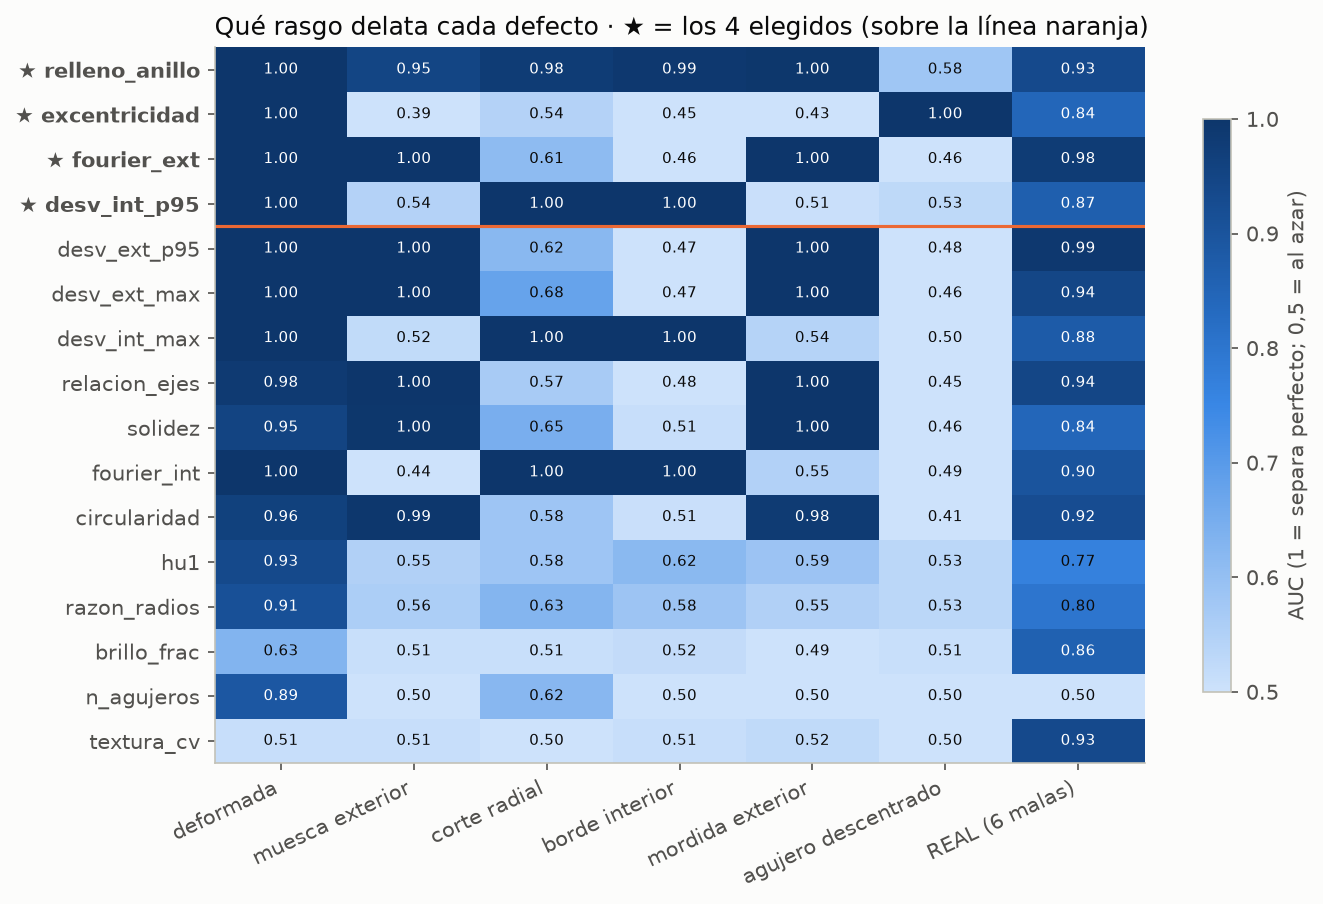

The data file committed next to this chart (first rows):
fuente, split, id, clase, defecto, circularidad, solidez, relacion_ejes, n_agujeros, desv_ext_max, desv_ext_p95, desv_int_max, desv_int_p95, excentricidad, razon_radios, fourier_ext, fourier_int, relleno_anillo, textura_cv, brillo_frac, hu1, radio_ext, ms_pre, ms_seg
sintética, entrenamiento, e000, buena, ninguno, 0.8965, 0.9907, 0.9957, 1.0, 0.007594, 0.004379, 0.008796, 0.006833, 0.005291, 0.4203, 0.001227, 0.001408, 0.9974, 0.07917, 0.0, 0.6428, 53.03, 4.799, 5.971
sintética, entrenamiento, e001, buena, ninguno, 0.8931, 0.9901, 0.9904, 1.0, 0.01207, 0.00936, 0.01421, 0.01003, 0.01321, 0.4156, 0.003172, 0.002393, 0.9969, 0.0893, 0.0, 0.6452, 49.39, 3.538, 4.363
sintética, entrenamiento, e002, buena, ninguno, 0.8928, 0.9904, 0.9973, 1.0, 0.005649, 0.00407, 0.01259, 0.006574, 0.005831, 0.3912, 0.001283, 0.001408, 1, 0.05705, 0.0, 0.6639, 52.94, 2.795, 4.382
sintética, entrenamiento, e003, buena, ninguno, 0.8991, 0.9913, 0.997, 1.0, 0.00594, 0.003937, 0.008524, 0.006138, 0.003806, 0.4295, 0.0009879, 0.001176, 0.9977, 0.04817, 0.0, 0.6349, 54.19, 3.134, 4.268
sintética, entrenamiento, e004, buena, ninguno, 0.8983, 0.9895, 0.9972, 1.0, 0.006264, 0.00473, 1.4, 0.02259, 0.001862, 0.4154, 0.001024, 0.1675, 0.7827, 0.06025, 0.0, 0.5412, 47.97, 2.338, 5.861
sintética, entrenamiento, e005, buena, ninguno, 0.8981, 0.9907, 0.9994, 1.0, 0.006457, 0.003613, 0.01182, 0.008176, 0.00354, 0.4172, 0.0008601, 0.001299, 1.001, 0.1455, 0.0, 0.6457, 46.37, 2.962, 4.285
sintética, entrenamiento, e006, buena, ninguno, 0.889, 0.9897, 0.9839, 1.0, 0.01013, 0.007656, 0.01334, 0.008212, 0.008715, 0.4039, 0.002331, 0.001851, 0.9925, 0.1122, 0.0, 0.6534, 46.18, 3.301, 4.679
sintética, entrenamiento, e007, buena, ninguno, 0.883, 0.9898, 0.9923, 1.0, 0.01005, 0.006533, 0.01054, 0.007574, 0.008027, 0.3909, 0.002067, 0.001321, 0.9992, 0.05156, 0.0, 0.6643, 57.69, 2.389, 4.323
sintética, entrenamiento, e008, buena, ninguno, 0.895, 0.9908, 0.9986, 1.0, 0.004256, 0.00287, 0.01247, 0.006, 0.0009471, 0.4473, 0.0004037, 0.001358, 0.9979, 0.05714, 0.0, 0.6214, 55.53, 2.608, 3.652
sintética, entrenamiento, e009, buena, ninguno, 0.8919, 0.9904, 0.997, 1.0, 0.006284, 0.004238, 0.008331, 0.00604, 0.004888, 0.3699, 0.001294, 0.0009813, 1.002, 0.0506, 0.0, 0.6785, 57.22, 2.251, 4.636
sintética, entrenamiento, e010, buena, ninguno, 0.8668, 0.9886, 0.9946, 1.0, 0.007462, 0.005839, 0.01068, 0.006566, 0.007475, 0.422, 0.001916, 0.001089, 1.002, 0.06936, 0.0, 0.6419, 50.95, 3.29, 3.74
sintética, entrenamiento, e011, buena, ninguno, 0.8868, 0.9886, 0.9909, 1.0, 0.01194, 0.009605, 0.01291, 0.008728, 0.01249, 0.4572, 0.003263, 0.001977, 0.9994, 0.05972, 0.0, 0.613, 45.72, 2.692, 4.118
sintética, entrenamiento, e012, buena, ninguno, 0.9019, 0.9909, 0.9983, 1.0, 0.006113, 0.003729, 0.01068, 0.006519, 0.00437, 0.414, 0.001165, 0.001021, 1, 0.05976, 0.0, 0.6479, 46.21, 2.539, 3.679
sintética, entrenamiento, e013, buena, ninguno, 0.8989, 0.9915, 0.9957, 1.0, 0.005619, 0.003668, 0.008295, 0.005317, 0.00437, 0.4333, 0.001133, 0.0009432, 0.9998, 0.08535, 0.0, 0.6326, 52.82, 2.36, 4.062
sintética, entrenamiento, e014, buena, ninguno, 0.8324, 0.9877, 0.9911, 1.0, 0.01202, 0.008475, 0.009022, 0.005566, 0.01047, 0.4343, 0.002636, 0.001281, 0.9934, 0.04495, 0.0, 0.6311, 57.44, 2.229, 4.433
sintética, entrenamiento, e015, buena, ninguno, 0.8729, 0.9902, 0.9924, 1.0, 0.009289, 0.006402, 0.009386, 0.006519, 0.008986, 0.4529, 0.002145, 0.001156, 0.9955, 0.04612, 0.0, 0.6166, 51.3, 3.25, 4.061
sintética, entrenamiento, e016, buena, ninguno, 0.8898, 0.9904, 0.9967, 1.0, 0.004516, 0.002607, 0.0083, 0.006362, 0.0003628, 0.4238, 0.0002992, 0.001464, 0.9966, 0.08124, 0.0, 0.6396, 56.3, 3.226, 3.999
sintética, entrenamiento, e017, buena, ninguno, 0.8979, 0.9911, 0.9999, 1.0, 0.003984, 0.002747, 0.01059, 0.006637, 0.0008901, 0.3981, 0.0003095, 0.001068, 1, 0.07805, 0.0, 0.6591, 51.13, 4.137, 5.007
sintética, entrenamiento, e018, buena, ninguno, 0.9003, 0.9909, 0.9945, 1.0, 0.005819, 0.004458, 0.009424, 0.005523, 0.005324, 0.456, 0.001331, 0.0008851, 0.9995, 0.1312, 0.0, 0.6147, 47.38, 2.665, 4.319
sintética, entrenamiento, e019, buena, ninguno, 0.8993, 0.9903, 0.9993, 1.0, 0.004976, 0.002778, 0.01071, 0.006368, 0.0005544, 0.3964, 0.0003763, 0.001414, 1, 0.08834, 0.0, 0.6603, 48.19, 2.973, 5.388
sintética, entrenamiento, e020, buena, ninguno, 0.9022, 0.9917, 0.9887, 1.0, 0.0141, 0.009958, 0.01341, 0.007549, 0.01314, 0.3724, 0.003319, 0.001451, 0.9918, 0.09339, 0.0, 0.6759, 54.54, 3.412, 4.4
sintética, entrenamiento, e021, buena, ninguno, 0.8805, 0.9889, 0.9963, 1.0, 0.006408, 0.004675, 0.01182, 0.006551, 0.005568, 0.3972, 0.001444, 0.001449, 0.9985, 0.06074, 0.0, 0.6595, 53.25, 3.288, 5.256
sintética, entrenamiento, e022, buena, ninguno, 0.8857, 0.9902, 0.993, 1.0, 0.008559, 0.004906, 0.01156, 0.006673, 0.006533, 0.4314, 0.001658, 0.001392, 0.9986, 0.1001, 0.0, 0.6345, 53.26, 3.026, 4.341
sintética, entrenamiento, e023, buena, ninguno, 0.8982, 0.9913, 0.9982, 1.0, 0.005786, 0.003972, 0.009772, 0.007149, 0.003037, 0.3939, 0.0009335, 0.001007, 1.001, 0.1164, 0.0, 0.6621, 51.45, 3.12, 5.287
sintética, entrenamiento, e024, buena, ninguno, 0.8789, 0.9885, 0.9919, 1.0, 0.00624, 0.003687, 0.0217, 0.01627, 0.001924, 0.4363, 0.0007986, 0.004166, 0.9871, 0.04637, 0.003481, 0.6182, 48.19, 2.578, 10.11
sintética, entrenamiento, e025, buena, ninguno, 0.8832, 0.9885, 0.9969, 1.0, 0.00495, 0.003352, 0.01706, 0.009143, 0.000222, 0.3707, 0.0004241, 0.002078, 0.9961, 0.0815, 0.0, 0.6769, 48.73, 3.022, 4.172
sintética, entrenamiento, e026, buena, ninguno, 0.8908, 0.9892, 0.9855, 1.0, 0.01379, 0.01047, 0.0122, 0.007712, 0.01473, 0.4421, 0.003718, 0.001611, 0.9924, 0.1006, 0.0, 0.6238, 49.11, 2.177, 4.707
sintética, entrenamiento, e027, buena, ninguno, 0.8791, 0.9894, 0.9883, 1.0, 0.01488, 0.01032, 0.01522, 0.009382, 0.01307, 0.3825, 0.003347, 0.002506, 0.9975, 0.06298, 0.0, 0.6691, 52.25, 2.188, 4.818
sintética, entrenamiento, e028, buena, ninguno, 0.898, 0.992, 1, 1.0, 0.003999, 0.002579, 0.008348, 0.005884, 0.001249, 0.4273, 0.0003339, 0.001234, 1, 0.04693, 0.0, 0.6372, 56.08, 3.309, 4.78
sintética, entrenamiento, e029, buena, ninguno, 0.8561, 0.989, 0.9938, 1.0, 0.007812, 0.005207, 0.007987, 0.005494, 0.006391, 0.4419, 0.00167, 0.0007615, 1, 0.1111, 0.0, 0.6256, 48.18, 2.207, 4.359
sintética, entrenamiento, e030, buena, ninguno, 0.8754, 0.989, 0.986, 1.0, 0.02235, 0.01517, 0.01337, 0.008691, 0.02096, 0.3969, 0.005139, 0.002166, 0.9986, 0.04488, 0.0, 0.6593, 53.91, 3.714, 5.072
sintética, entrenamiento, e031, buena, ninguno, 0.9014, 0.9913, 0.9895, 1.0, 0.01341, 0.01119, 0.009181, 0.006497, 0.01499, 0.4155, 0.003543, 0.001155, 0.9931, 0.05222, 0.0, 0.6456, 51.46, 2.698, 4.588
sintética, entrenamiento, e032, buena, ninguno, 0.8964, 0.9914, 0.9945, 1.0, 0.006237, 0.004587, 0.01053, 0.00638, 0.004869, 0.4178, 0.001196, 0.001131, 0.9979, 0.1469, 0.0, 0.6444, 55.15, 2.993, 4.168
sintética, entrenamiento, e033, buena, ninguno, 0.8954, 0.9898, 0.9907, 1.0, 0.01115, 0.008974, 0.00947, 0.008217, 0.01146, 0.3754, 0.002894, 0.001582, 0.996, 0.0463, 0.0, 0.6738, 46.71, 2.843, 4.404
sintética, entrenamiento, e034, buena, ninguno, 0.8923, 0.9892, 0.9964, 1.0, 0.007155, 0.00412, 0.009238, 0.007339, 0.004678, 0.436, 0.001096, 0.001057, 1, 0.1273, 0.0, 0.631, 46.17, 2.376, 4.862
sintética, entrenamiento, e035, buena, ninguno, 0.8945, 0.9913, 0.9976, 1.0, 0.005024, 0.003241, 0.01007, 0.007589, 0.003754, 0.3617, 0.0008081, 0.001488, 0.9997, 0.03829, 0.0, 0.683, 57.73, 2.951, 4.964
sintética, entrenamiento, e036, buena, ninguno, 0.8797, 0.9893, 0.987, 1.0, 0.0167, 0.01172, 0.01556, 0.00758, 0.01607, 0.4494, 0.004138, 0.001916, 0.9903, 0.05569, 0.0, 0.6173, 51.91, 3.457, 3.978
sintética, entrenamiento, e037, buena, ninguno, 0.8916, 0.9882, 0.9972, 1.0, 0.009326, 0.005531, 0.01029, 0.007568, 0.004722, 0.3872, 0.001568, 0.001365, 1, 0.03985, 0.0, 0.6665, 46.02, 2.194, 4.737
sintética, entrenamiento, e038, buena, ninguno, 0.8958, 0.9909, 0.9995, 1.0, 0.004515, 0.002668, 0.009131, 0.007293, 0.0005716, 0.3944, 0.0003152, 0.001615, 1.002, 0.04615, 0.0, 0.6627, 56.76, 3.062, 4.454
sintética, entrenamiento, e039, buena, ninguno, 0.8957, 0.9904, 0.996, 1.0, 0.008198, 0.006177, 0.01017, 0.00914, 0.008325, 0.3728, 0.002085, 0.001863, 0.9984, 0.07459, 0.0, 0.6762, 50.1, 3.274, 4.429
sintética, entrenamiento, e040, buena, ninguno, 0.9014, 0.991, 0.9985, 1.0, 0.005432, 0.003662, 0.01061, 0.006017, 0.003814, 0.4539, 0.0009814, 0.001181, 1.001, 0.07859, 0.0, 0.6169, 47.6, 2.278, 4.52
sintética, entrenamiento, e041, buena, ninguno, 0.9012, 0.9923, 0.9966, 1.0, 0.004164, 0.00294, 0.008555, 0.005557, 0.002304, 0.4159, 0.0006884, 0.0007303, 0.9995, 0.1185, 0.0, 0.646, 57.36, 2.429, 3.704
sintética, entrenamiento, e042, buena, ninguno, 0.8518, 0.9877, 0.9927, 1.0, 0.008148, 0.00537, 0.008887, 0.007045, 0.006172, 0.4536, 0.00165, 0.001272, 0.9982, 0.05772, 0.0, 0.6166, 55.12, 3.2, 4.687
sintética, entrenamiento, e043, buena, ninguno, 0.8963, 0.9911, 0.9988, 1.0, 0.004603, 0.002921, 0.01144, 0.007251, 0.001157, 0.4086, 0.0004518, 0.001247, 1.003, 0.07182, 0.0, 0.6528, 50.14, 2.705, 4.915
sintética, entrenamiento, e044, buena, ninguno, 0.8925, 0.9898, 0.9988, 1.0, 0.004151, 0.002912, 0.01051, 0.00695, 0.0005627, 0.4299, 0.0003236, 0.00102, 0.9995, 0.1038, 0.0, 0.6352, 46.87, 2.442, 4.355
sintética, entrenamiento, e045, buena, ninguno, 0.8944, 0.9916, 0.9943, 1.0, 0.009036, 0.00608, 0.009584, 0.00576, 0.007099, 0.4387, 0.001921, 0.000824, 0.9985, 0.05042, 0.0, 0.6288, 55.34, 2.28, 5.514
sintética, entrenamiento, e046, buena, ninguno, 0.8973, 0.9904, 0.9975, 1.0, 0.004908, 0.003083, 0.01018, 0.006821, 0.0006779, 0.4327, 0.0003649, 0.001332, 0.9991, 0.0593, 0.0, 0.6328, 47.21, 2.422, 4.574
sintética, entrenamiento, e047, buena, ninguno, 0.8943, 0.9893, 0.9925, 1.0, 0.00898, 0.005862, 0.01315, 0.007708, 0.006939, 0.3684, 0.001823, 0.001607, 0.9984, 0.121, 0.0, 0.6791, 48.82, 2.324, 3.689
sintética, entrenamiento, e048, buena, ninguno, 0.8964, 0.9906, 0.9975, 1.0, 0.00631, 0.003872, 0.01172, 0.00632, 0.003347, 0.4535, 0.001047, 0.001405, 0.9998, 0.1287, 0.0, 0.6167, 48.82, 2.418, 4.457
sintética, entrenamiento, e049, buena, ninguno, 0.8912, 0.9912, 0.9906, 1.0, 0.01281, 0.00869, 0.008325, 0.006789, 0.01093, 0.3917, 0.002854, 0.001571, 0.9962, 0.08029, 0.0, 0.6639, 57.33, 3.115, 4.03
sintética, entrenamiento, e050, buena, ninguno, 0.8989, 0.9905, 0.9979, 1.0, 0.00534, 0.003013, 0.008686, 0.00626, 0.0002749, 0.4344, 0.0003316, 0.0008418, 0.9987, 0.08274, 0.0, 0.6316, 46.02, 2.941, 5.387
sintética, entrenamiento, e051, buena, ninguno, 0.887, 0.9902, 0.9973, 1.0, 0.005355, 0.003462, 0.01338, 0.007412, 0.001262, 0.4018, 0.0006457, 0.001712, 0.9993, 0.05941, 0.0, 0.6561, 51.39, 3.904, 4.991
sintética, entrenamiento, e052, buena, ninguno, 0.8958, 0.9903, 0.9971, 1.0, 0.006196, 0.004747, 0.01018, 0.005878, 0.005779, 0.4596, 0.001604, 0.0009546, 1, 0.05405, 0.0, 0.6117, 48.73, 2.34, 5.23
sintética, entrenamiento, e053, buena, ninguno, 0.8915, 0.9908, 0.9973, 1.0, 0.004938, 0.00364, 0.008837, 0.006699, 0.004403, 0.4203, 0.001144, 0.001211, 0.9988, 0.07869, 0.0, 0.6424, 56.94, 2.93, 4.602
sintética, entrenamiento, e054, buena, ninguno, 0.8949, 0.9912, 0.999, 1.0, 0.00366, 0.002569, 0.01068, 0.007631, 0.001833, 0.385, 0.0003043, 0.001138, 0.9983, 0.06258, 0.0, 0.6674, 51.87, 3.17, 4.977
sintética, entrenamiento, e055, buena, ninguno, 0.8913, 0.9907, 0.9958, 1.0, 0.007213, 0.003864, 0.01014, 0.006111, 0.004031, 0.4351, 0.001088, 0.001057, 0.9984, 0.1281, 0.0, 0.6315, 54.79, 2.821, 4.962
sintética, entrenamiento, e056, buena, ninguno, 0.8945, 0.9918, 0.9961, 1.0, 0.005288, 0.003644, 0.009897, 0.00685, 0.003577, 0.3605, 0.0008915, 0.0008918, 1, 0.1191, 0.0, 0.6846, 56.84, 2.854, 5.696
sintética, entrenamiento, e057, buena, ninguno, 0.8898, 0.9902, 0.9994, 1.0, 0.003786, 0.002484, 0.008761, 0.006324, 0.0003011, 0.391, 0.0003255, 0.000806, 0.9996, 0.1355, 0.0, 0.6639, 51.06, 2.745, 4.847
sintética, entrenamiento, e058, buena, ninguno, 0.8966, 0.9901, 0.9987, 1.0, 0.004351, 0.002929, 0.009158, 0.007446, 0.0003915, 0.4149, 0.0003251, 0.001416, 0.9992, 0.04673, 0.0, 0.6462, 48, 2.279, 4.109
sintética, entrenamiento, e059, buena, ninguno, 0.9021, 0.9915, 0.9997, 1.0, 0.004363, 0.00282, 0.009985, 0.006124, 0.0006714, 0.3967, 0.0003132, 0.001117, 0.9992, 0.08489, 0.0, 0.6595, 49.61, 2.727, 4.357
... 1,308 more rows
